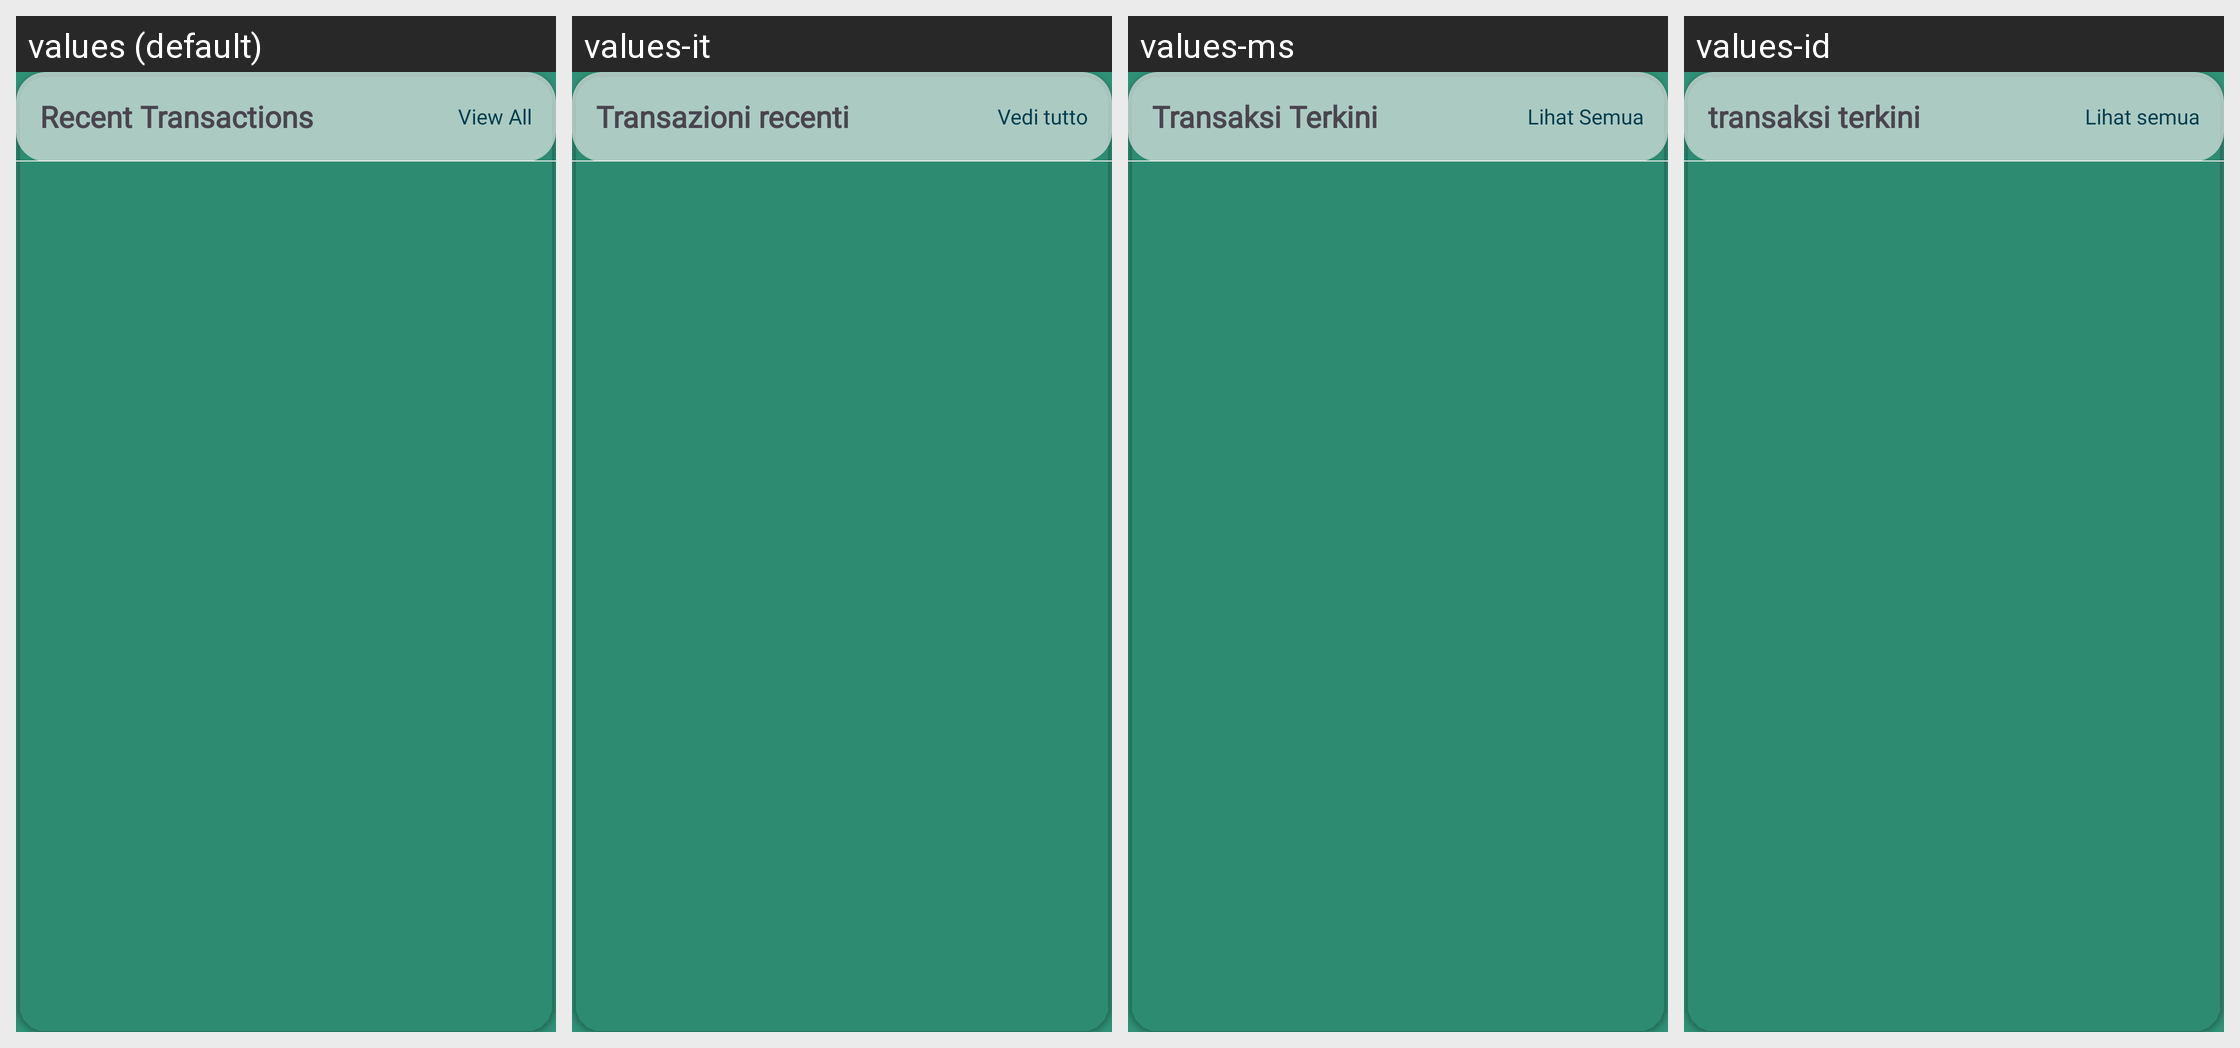

The Android screen above is rendered under several locales of the same app. Produce the string resources it draws, with the default and per-locale values.
Android screen res/layout/card_wallet_recent_transactions.xml rendered under 4 locales, left to right: values (default), values-it, values-ms, values-id. Device: Nexus 5 (rendered at 1080×1920; each locale shown at half size, 540×960, under a caption strip naming it); theme AppTheme.
Other locales in the repository, not shown: values-af, values-ca, values-de, values-es, values-et, values-fr, values-gu, values-he, values-jv, values-nl, values-pl, values-pt, values-pt-rBR, values-ro, values-ru, values-sr, values-tr, values-uk, values-vi, values-zh-rTW.
Strings drawn on this screen, with the default value and each locale's value (text and hints the layout hard-codes, and strings that could not be matched under every locale, appear in the picture but are not listed):

recent_transactions
  values: Recent Transactions
  values-it: Transazioni recenti
  values-ms: Transaksi Terkini
  values-id: transaksi terkini

view_all
  values: View All
  values-it: Vedi tutto
  values-ms: Lihat Semua
  values-id: Lihat semua
